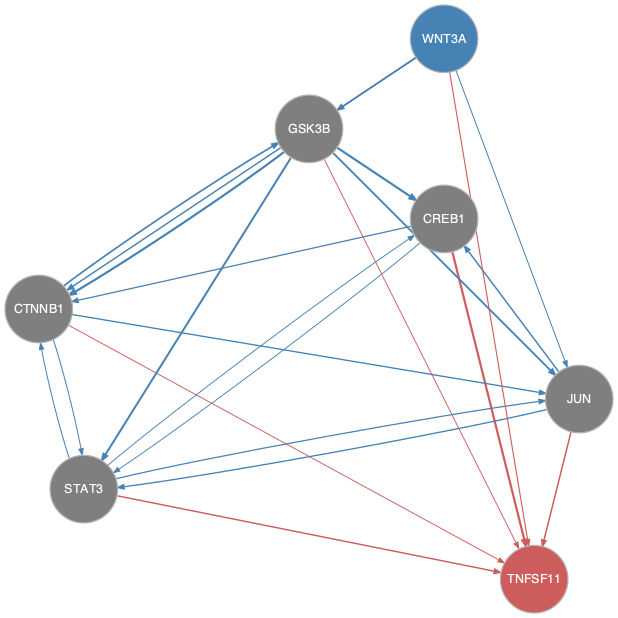

Source data for this figure (header and first rows):
from	to
CREB1	CTNNB1
CREB1	STAT3
CTNNB1	GSK3B
CTNNB1	JUN
CTNNB1	STAT3
GSK3B	CREB1
GSK3B	CTNNB1
GSK3B	JUN
GSK3B	STAT3
JUN	CREB1
JUN	STAT3
STAT3	CREB1
STAT3	CTNNB1
STAT3	JUN
WNT3A	CTNNB1
WNT3A	GSK3B
WNT3A	JUN
CREB1	TNFSF11
CTNNB1	TNFSF11
GSK3B	TNFSF11
JUN	TNFSF11
STAT3	TNFSF11
WNT3A	TNFSF11
